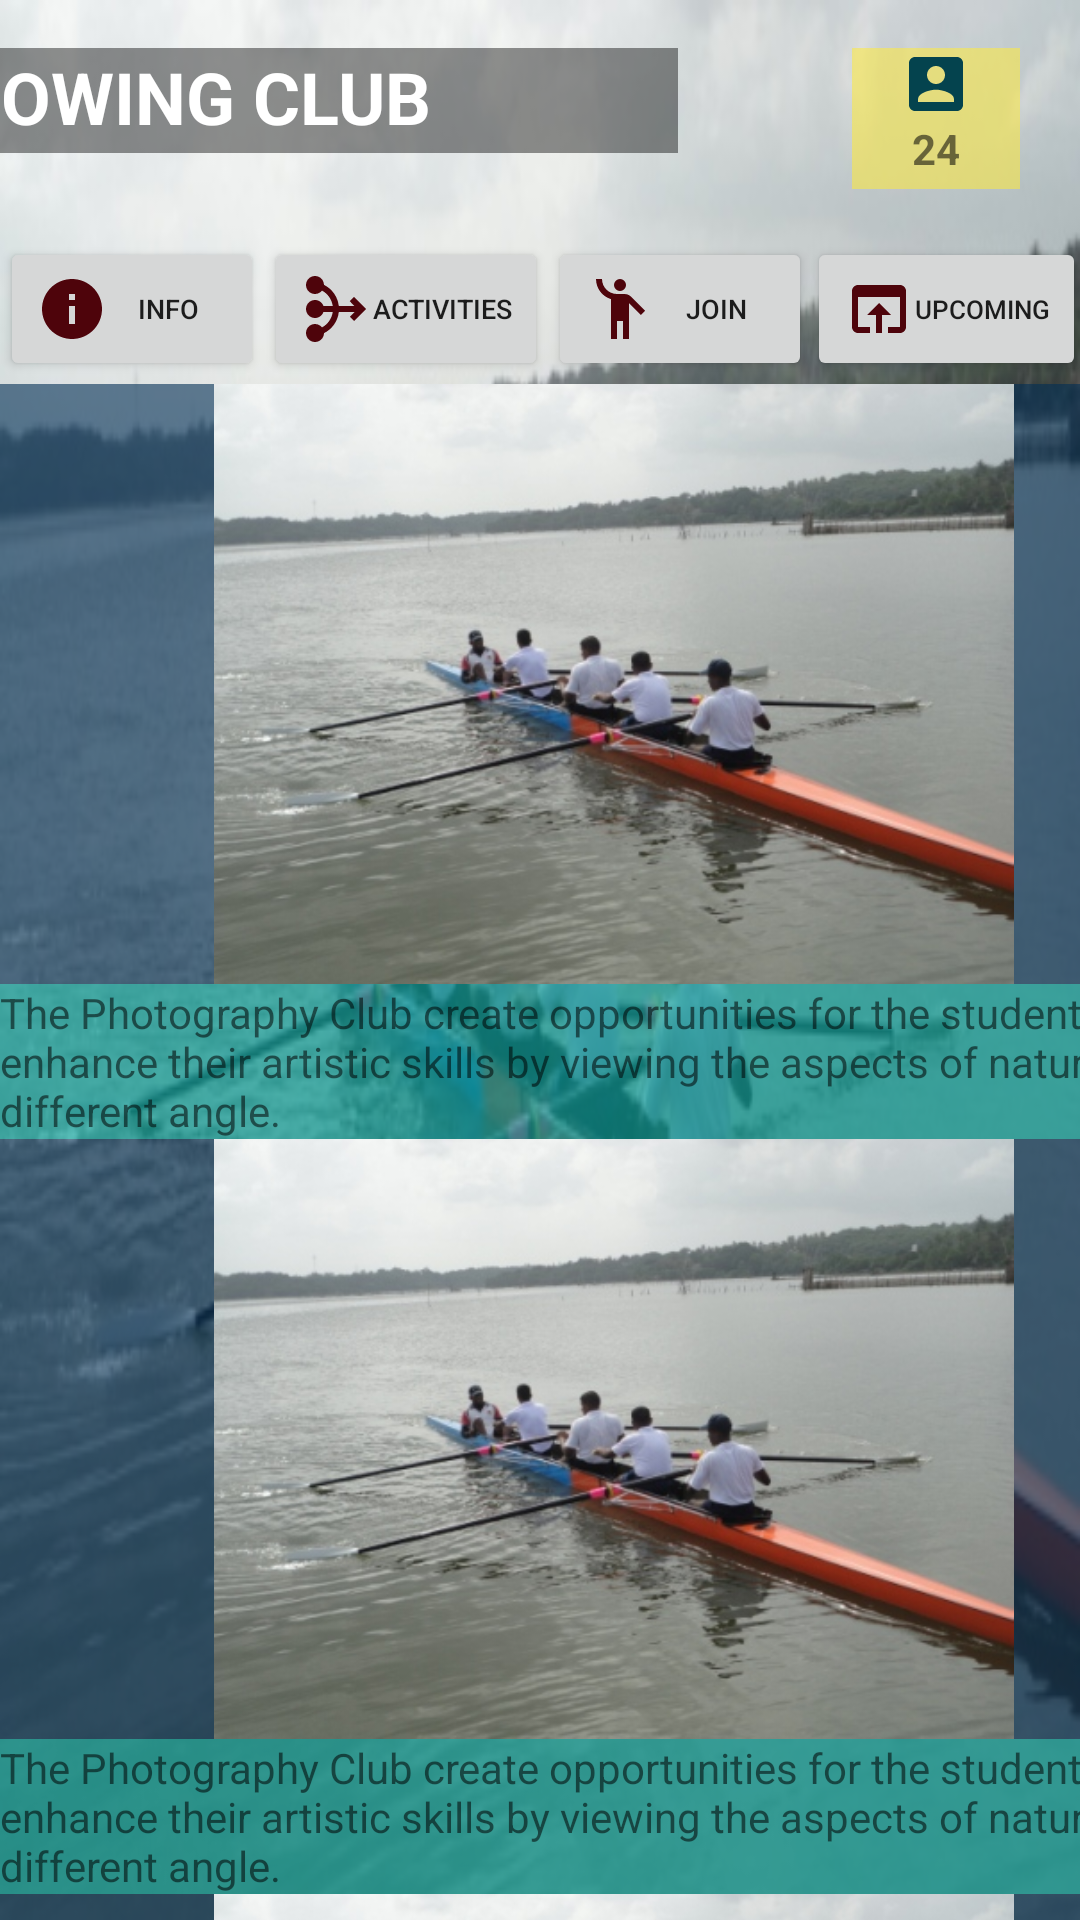

Produce the Android XML layout that renders to this screen, including the resource entries it uses.
<!-- AndroidManifest.xml: application theme Theme.Login_app -->
<!-- res/layout/activity_rowing_club_interface.xml -->
<?xml version="1.0" encoding="utf-8"?>
<androidx.constraintlayout.widget.ConstraintLayout xmlns:android="http://schemas.android.com/apk/res/android"
    xmlns:app="http://schemas.android.com/apk/res-auto"
    xmlns:tools="http://schemas.android.com/tools"
    android:layout_width="match_parent"
    android:layout_height="match_parent"
    android:background="@drawable/rowing"
    tools:context=".Rowing_club_interface">

    <TextView
        android:id="@+id/club_name"
        android:layout_width="241dp"
        android:layout_height="35dp"
        android:layout_marginStart="10dp"
        android:layout_marginTop="16dp"
        android:layout_marginEnd="160dp"
        android:background="#6D000000"
        android:text="ROWING CLUB"
        android:textColor="#FFFFFF"
        android:textSize="24sp"
        android:textStyle="bold"
        app:layout_constraintEnd_toEndOf="parent"
        app:layout_constraintStart_toStartOf="parent"
        app:layout_constraintTop_toTopOf="parent"
        android:layout_marginRight="160dp"
        android:layout_marginLeft="10dp" />

    <TextView
        android:id="@+id/numberofmembers"
        android:layout_width="56dp"
        android:layout_height="47dp"
        android:layout_marginStart="81dp"
        android:layout_marginTop="16dp"
        android:layout_marginEnd="20dp"
        android:background="#8BFFEB3B"
        android:drawableTop="@drawable/ic_baseline_account_box_24"
        android:text="24"
        android:textAlignment="center"
        android:textStyle="bold"
        app:layout_constraintEnd_toEndOf="parent"
        app:layout_constraintHorizontal_bias="1.0"
        app:layout_constraintStart_toEndOf="@+id/club_name"
        app:layout_constraintTop_toTopOf="parent"
        android:gravity="center_horizontal"
        android:layout_marginRight="20dp"
        android:layout_marginLeft="81dp" />

    <Button
        android:id="@+id/infobtn"
        android:layout_width="wrap_content"
        android:layout_height="wrap_content"
        android:layout_marginTop="28dp"
        android:layout_marginEnd="39dp"
        android:drawableLeft="@drawable/ic_baseline_info_24"
        android:text="Info"
        android:textSize="9dp"
        app:layout_constraintEnd_toStartOf="@+id/activitybtn"
        app:layout_constraintStart_toStartOf="parent"
        app:layout_constraintTop_toBottomOf="@+id/club_name"
        android:layout_marginRight="39dp" />

    <Button
        android:id="@+id/activitybtn"
        android:layout_width="wrap_content"
        android:layout_height="wrap_content"
        android:layout_marginTop="28dp"
        android:drawableLeft="@drawable/ic_baseline_mediation_24"
        android:text="ACTIVITIES"
        android:textSize="9dp"
        app:layout_constraintStart_toEndOf="@+id/infobtn"
        app:layout_constraintTop_toBottomOf="@+id/club_name" />

    <Button
        android:id="@+id/joinbtn"
        android:layout_width="wrap_content"
        android:layout_height="wrap_content"
        android:layout_marginTop="16dp"
        android:drawableLeft="@drawable/ic_baseline_emoji_people_24"
        android:text="JOIN"
        android:textSize="9dp"
        app:layout_constraintStart_toEndOf="@+id/activitybtn"
        app:layout_constraintTop_toBottomOf="@+id/numberofmembers" />

    <Button
        android:id="@+id/upcoming_act"
        android:layout_width="wrap_content"
        android:layout_height="wrap_content"
        android:layout_marginTop="16dp"
        android:drawableLeft="@drawable/ic_baseline_open_in_browser_24"
        android:text="UPCOMING"
        android:textSize="8.6dp"
        app:layout_constraintEnd_toEndOf="parent"
        app:layout_constraintStart_toEndOf="@+id/joinbtn"
        app:layout_constraintTop_toBottomOf="@+id/numberofmembers" />

    <ScrollView
        android:layout_width="409dp"
        android:layout_height="602dp"
        android:layout_marginTop="1dp"
        app:layout_constraintTop_toBottomOf="@+id/infobtn"
        tools:ignore="MissingConstraints"
        tools:layout_editor_absoluteX="1dp">

        <LinearLayout
            android:layout_width="match_parent"
            android:layout_height="wrap_content"
            android:orientation="vertical">

            <ImageView
                android:id="@+id/imageView1"
                android:layout_width="match_parent"
                android:layout_height="200dp"
                android:adjustViewBounds="false"
                android:background="#99033055"
                app:srcCompat="@drawable/rowing" />

            <TextView
                android:id="@+id/description1"
                android:layout_width="match_parent"
                android:layout_height="wrap_content"
                android:background="#AB0CA19C"
                android:text="The Photography Club create opportunities for the students to enhance their artistic skills by viewing the aspects of nature in a different angle."
                 />

            <ImageView
                android:id="@+id/imageView2"
                android:layout_width="match_parent"
                android:layout_height="200dp"
                android:adjustViewBounds="false"
                android:background="#99033055"
                app:srcCompat="@drawable/rowing" />

            <TextView
                android:id="@+id/description2"
                android:layout_width="match_parent"
                android:layout_height="wrap_content"
                android:background="#AB0CA19C"
                android:text="The Photography Club create opportunities for the students to enhance their artistic skills by viewing the aspects of nature in a different angle."
                />

            <ImageView
                android:id="@+id/imageView3"
                android:layout_width="match_parent"
                android:layout_height="200dp"
                android:adjustViewBounds="false"
                android:background="#99033055"
                app:srcCompat="@drawable/rowing" />

            <TextView
                android:id="@+id/description3"
                android:layout_width="match_parent"
                android:layout_height="wrap_content"
                android:background="#AB0CA19C"
                android:text="The Photography Club create opportunities for the students to enhance their artistic skills by viewing the aspects of nature in a different angle."
                 />

        </LinearLayout>
    </ScrollView>
</androidx.constraintlayout.widget.ConstraintLayout>
<!-- resources referenced by this layout -->
<resources>
  <!-- drawable ic_baseline_account_box_24 (drawable-v24) -->
  <vector android:height="24dp" android:tint="#04434E"
      android:viewportHeight="24" android:viewportWidth="24"
      android:width="24dp" xmlns:android="http://schemas.android.com/apk/res/android">
      <path android:fillColor="@android:color/white" android:pathData="M3,5v14c0,1.1 0.89,2 2,2h14c1.1,0 2,-0.9 2,-2L21,5c0,-1.1 -0.9,-2 -2,-2L5,3c-1.11,0 -2,0.9 -2,2zM15,9c0,1.66 -1.34,3 -3,3s-3,-1.34 -3,-3 1.34,-3 3,-3 3,1.34 3,3zM6,17c0,-2 4,-3.1 6,-3.1s6,1.1 6,3.1v1L6,18v-1z"/>
  </vector>
  <!-- drawable ic_baseline_emoji_people_24 (drawable-v24) -->
  <vector android:height="24dp" android:tint="#4E040B"
      android:viewportHeight="24" android:viewportWidth="24"
      android:width="24dp" xmlns:android="http://schemas.android.com/apk/res/android">
      <path android:fillColor="@android:color/white" android:pathData="M12,4m-2,0a2,2 0,1 1,4 0a2,2 0,1 1,-4 0"/>
      <path android:fillColor="@android:color/white" android:pathData="M15.89,8.11C15.5,7.72 14.83,7 13.53,7c-0.21,0 -1.42,0 -2.54,0C8.24,6.99 6,4.75 6,2H4c0,3.16 2.11,5.84 5,6.71V22h2v-6h2v6h2V10.05L18.95,14l1.41,-1.41L15.89,8.11z"/>
  </vector>
  <!-- drawable ic_baseline_info_24 (drawable-v24) -->
  <vector android:height="24dp" android:tint="#4E040B"
      android:viewportHeight="24" android:viewportWidth="24"
      android:width="24dp" xmlns:android="http://schemas.android.com/apk/res/android">
      <path android:fillColor="@android:color/white" android:pathData="M12,2C6.48,2 2,6.48 2,12s4.48,10 10,10 10,-4.48 10,-10S17.52,2 12,2zM13,17h-2v-6h2v6zM13,9h-2L11,7h2v2z"/>
  </vector>
  <!-- drawable ic_baseline_mediation_24 (drawable-v24) -->
  <vector android:height="24dp" android:tint="#4E040B"
      android:viewportHeight="24" android:viewportWidth="24"
      android:width="24dp" xmlns:android="http://schemas.android.com/apk/res/android">
      <path android:fillColor="@android:color/white" android:pathData="M22,12l-4,4 -1.41,-1.41L18.17,13h-5.23c-0.34,3.1 -2.26,5.72 -4.94,7.05C7.96,21.69 6.64,23 5,23c-1.66,0 -3,-1.34 -3,-3s1.34,-3 3,-3c0.95,0 1.78,0.45 2.33,1.14 1.9,-1.03 3.26,-2.91 3.58,-5.14h-3.1C7.4,14.16 6.3,15 5,15c-1.66,0 -3,-1.34 -3,-3s1.34,-3 3,-3c1.3,0 2.4,0.84 2.82,2h3.1c-0.32,-2.23 -1.69,-4.1 -3.59,-5.14C6.78,6.55 5.95,7 5,7 3.34,7 2,5.66 2,4s1.34,-3 3,-3c1.64,0 2.96,1.31 2.99,2.95 2.68,1.33 4.6,3.95 4.94,7.05h5.23l-1.58,-1.59L18,8l4,4z"/>
  </vector>
  <!-- drawable ic_baseline_open_in_browser_24 (drawable-v24) -->
  <vector android:height="24dp" android:tint="#4E040B"
      android:viewportHeight="24" android:viewportWidth="24"
      android:width="24dp" xmlns:android="http://schemas.android.com/apk/res/android">
      <path android:fillColor="@android:color/white" android:pathData="M19,4L5,4c-1.11,0 -2,0.9 -2,2v12c0,1.1 0.89,2 2,2h4v-2L5,18L5,8h14v10h-4v2h4c1.1,0 2,-0.9 2,-2L21,6c0,-1.1 -0.89,-2 -2,-2zM12,10l-4,4h3v6h2v-6h3l-4,-4z"/>
  </vector>
  <!-- drawable rowing: jpg bitmap (drawable-v24, 75960 bytes) -->
  <style name="Theme.Login_app" parent="Theme.MaterialComponents.DayNight.NoActionBar">
  
          <item name="colorPrimary">@color/primary</item>
          <item name="android:statusBarColor" tools:targetApi="l">@color/primary</item>
  
      </style>
  <color name="primary">#6A7CEF</color>
</resources>
